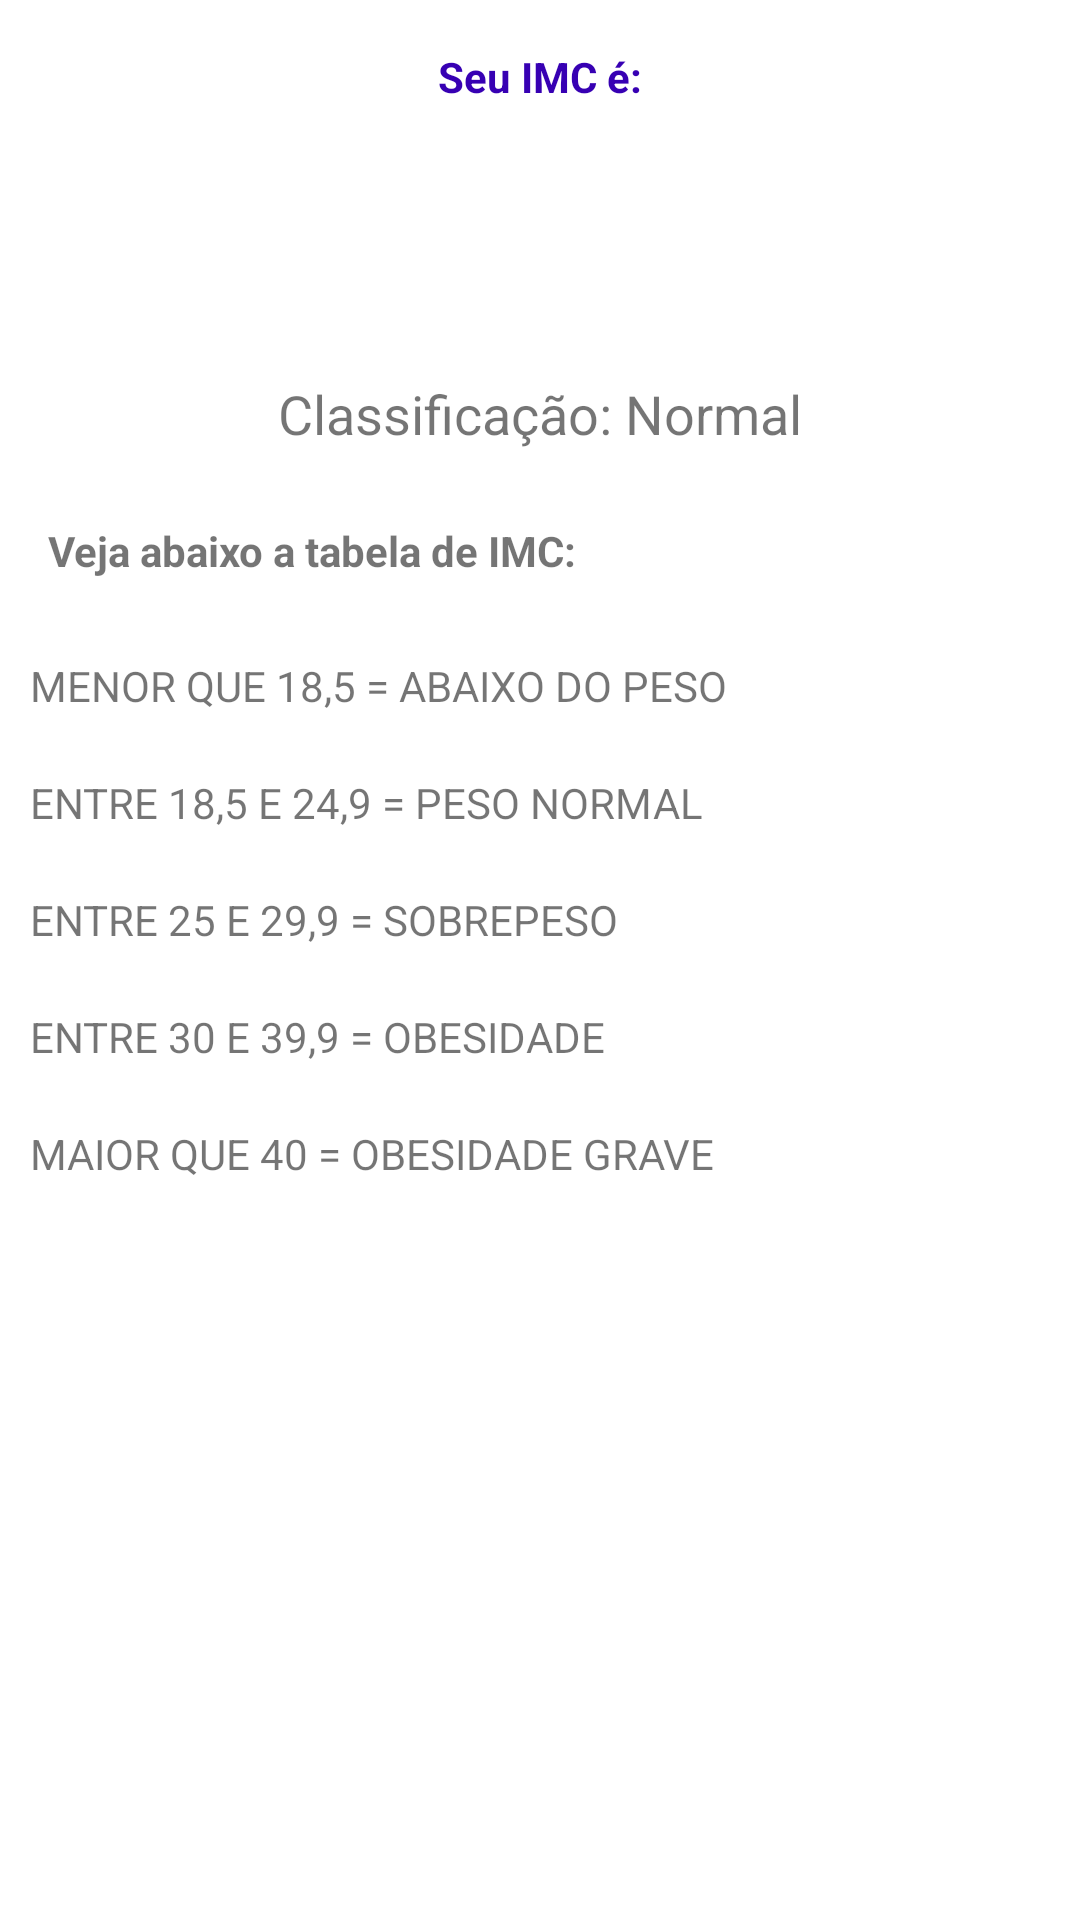

Here is an Android app screen rendered from its layout file. Give the layout XML and the strings, colors and styles it references.
<!-- AndroidManifest.xml: application theme Theme.PrimeiroApp -->
<!-- res/layout/activity_result.xml -->
<?xml version="1.0" encoding="utf-8"?>
<LinearLayout xmlns:android="http://schemas.android.com/apk/res/android"
    xmlns:app="http://schemas.android.com/apk/res-auto"
    xmlns:tools="http://schemas.android.com/tools"
    android:layout_width="match_parent"
    android:layout_height="match_parent"
    android:orientation="vertical"
    tools:context=".ResultActivity">

    <TextView
        android:textColor="@color/purple_700"
        android:layout_width="match_parent"
        android:layout_height="wrap_content"
        android:layout_marginTop="16dp"
        android:text="Seu IMC é:"
        android:textAlignment="center"
        android:textStyle="bold"/>

    <TextView
        android:id="@+id/textview_result"
        android:layout_width="match_parent"
        android:layout_height="wrap_content"
        android:padding="16dp"
        android:textAlignment="center"
        android:textSize="38sp" />

    <TextView
        android:id="@+id/textview_classificacao"
        android:text="Classificação: Normal"
        android:textSize="18sp"
        android:layout_margin="8dp"
        android:textAlignment="center"
        android:layout_width="match_parent"
        android:layout_height="wrap_content"/>

    <TextView
        android:layout_width="wrap_content"
        android:layout_height="wrap_content"
        android:layout_margin="16dp"
        android:text="Veja abaixo a tabela de IMC:"
        android:textStyle="bold"/>

    <TextView
        android:layout_width="wrap_content"
        android:layout_height="wrap_content"
        android:layout_margin="10dp"

        android:text="MENOR QUE 18,5 = ABAIXO DO PESO"/>

    <TextView
        android:layout_width="wrap_content"
        android:layout_height="wrap_content"
        android:layout_margin="10dp"
        android:text="ENTRE 18,5 E 24,9 = PESO NORMAL"/>

    <TextView
        android:layout_width="wrap_content"
        android:layout_height="wrap_content"
        android:layout_margin="10dp"
        android:text="ENTRE 25 E 29,9 = SOBREPESO"/>

    <TextView
        android:layout_width="wrap_content"
        android:layout_height="wrap_content"
        android:layout_margin="10dp"
        android:text="ENTRE 30 E 39,9 = OBESIDADE"/>

    <TextView
        android:layout_width="wrap_content"
        android:layout_height="wrap_content"
        android:layout_margin="10dp"
        android:text="MAIOR QUE 40 = OBESIDADE GRAVE"/>

</LinearLayout>
<!-- resources referenced by this layout -->
<resources>
  <style name="Theme.PrimeiroApp" parent="Base.Theme.PrimeiroApp" />
  <style name="Base.Theme.PrimeiroApp" parent="Theme.MaterialComponents.DayNight.DarkActionBar">
          
          <item name="colorPrimary">@color/purple_500</item>
          <item name="colorPrimaryVariant">@color/purple_700</item>
          <item name="colorOnPrimary">@color/white</item>
          
          <item name="colorSecondary">@color/teal_200</item>
          <item name="colorSecondaryVariant">@color/teal_700</item>
          <item name="colorOnSecondary">@color/black</item>
          
          <item name="android:statusBarColor">?attr/colorPrimaryVariant</item>
          
      </style>
  <!-- not gathered from this repository: default colours our renderer supplied (Android Studio template values) -->
  <color name="purple_500">#FF6200EE</color>
  <color name="purple_700">#FF3700B3</color>
  <color name="teal_200">#FF03DAC5</color>
  <color name="teal_700">#FF018786</color>
  <color name="black">#FF000000</color>
  <color name="white">#FFFFFFFF</color>
</resources>
